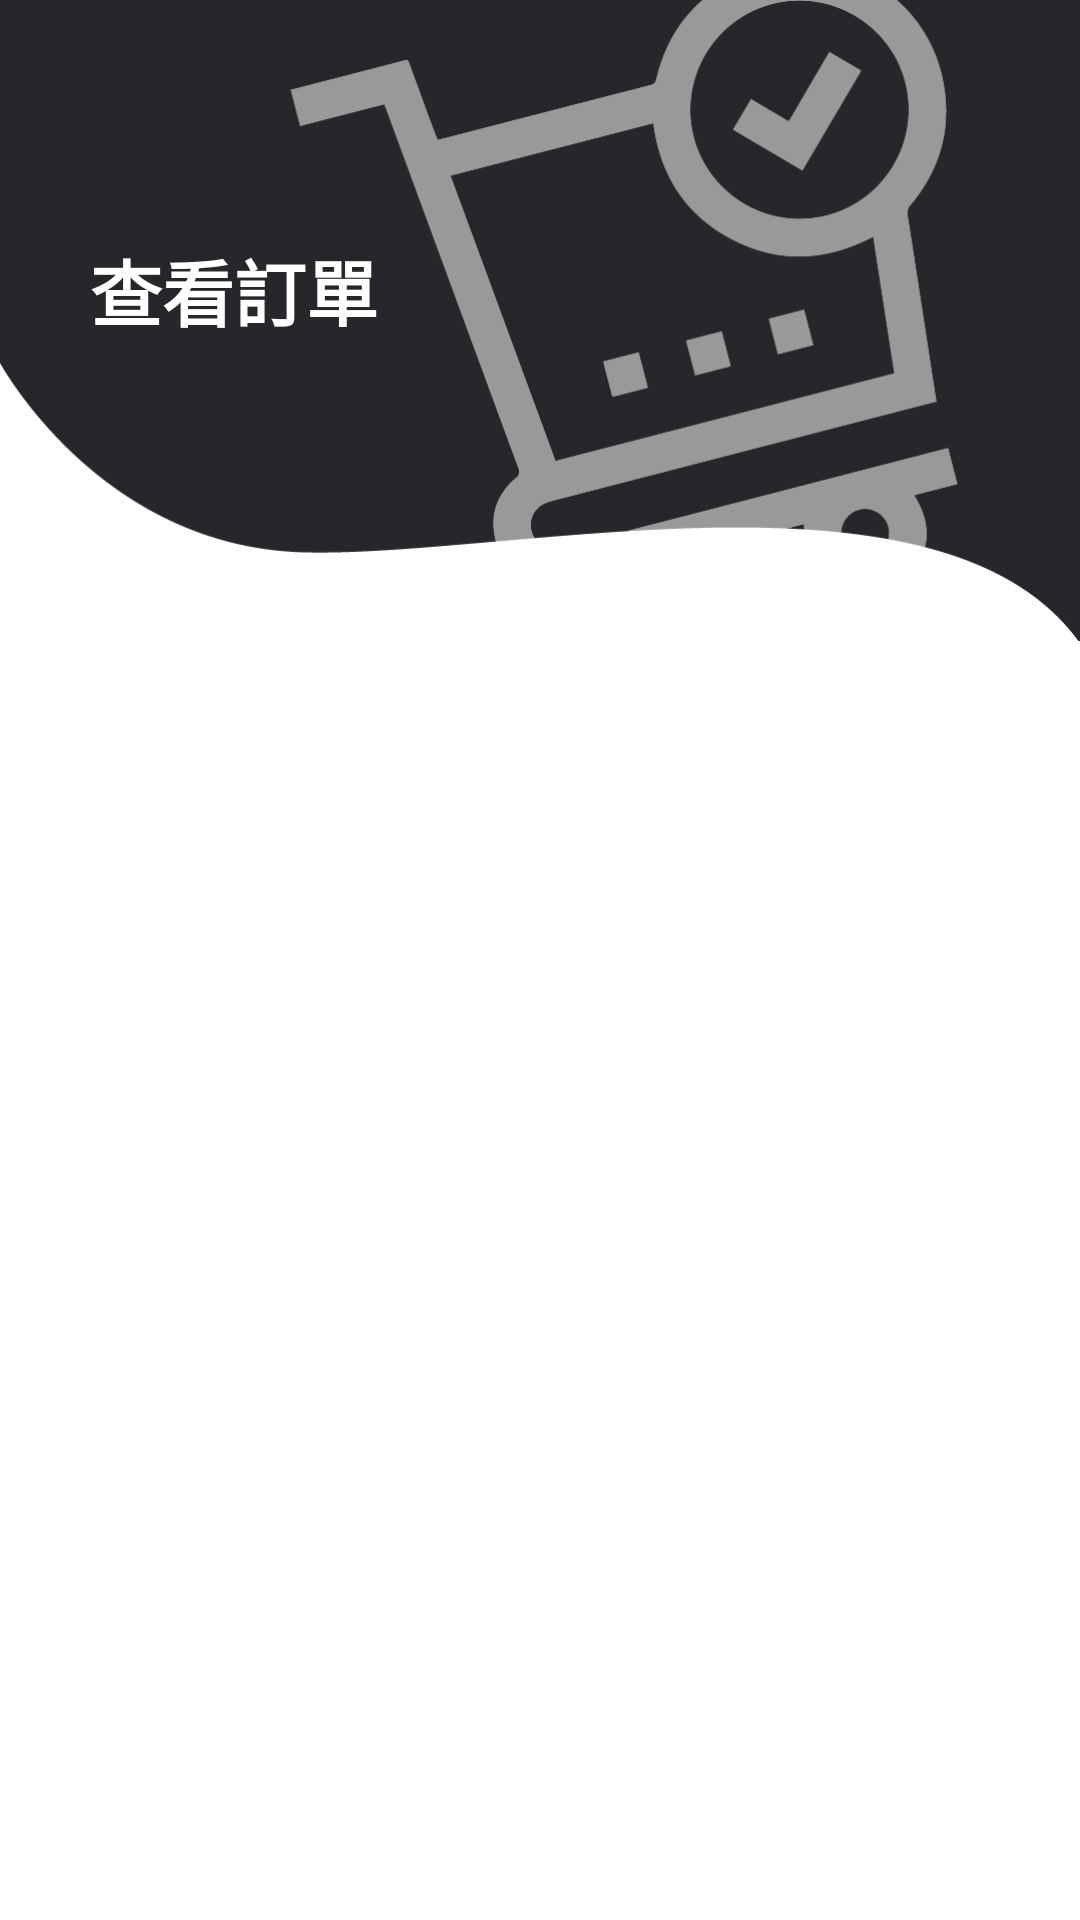

Produce the Android XML layout that renders to this screen, including the resource entries it uses.
<!-- AndroidManifest.xml: application theme Theme.Test2 -->
<!-- res/layout/activity_order_query.xml -->
<?xml version="1.0" encoding="utf-8"?>

<androidx.constraintlayout.widget.ConstraintLayout xmlns:android="http://schemas.android.com/apk/res/android"
    xmlns:app="http://schemas.android.com/apk/res-auto"
    xmlns:tools="http://schemas.android.com/tools"
    android:layout_width="match_parent"
    android:layout_height="match_parent"
    tools:context=".activity.profile.OrderQuery">

    <androidx.constraintlayout.widget.ConstraintLayout
        android:id="@+id/constraintLayout10"
        android:layout_width="0dp"
        android:layout_height="wrap_content"
        app:layout_constraintEnd_toEndOf="parent"
        app:layout_constraintStart_toStartOf="parent"
        app:layout_constraintTop_toTopOf="parent">

        <ImageView
            android:id="@+id/imageView9"
            android:layout_width="wrap_content"
            android:layout_height="wrap_content"
            android:adjustViewBounds="true"
            android:scaleType="fitXY"
            android:src="@drawable/i8_background_top2"
            app:layout_constraintEnd_toEndOf="parent"
            app:layout_constraintStart_toStartOf="parent"
            app:layout_constraintTop_toTopOf="parent" />

        <androidx.appcompat.widget.Toolbar
            android:id="@+id/toolbar8"
            android:layout_width="match_parent"
            android:layout_height="wrap_content"
            android:layout_marginTop="8dp"
            android:background="#00000000"
            android:minHeight="?attr/actionBarSize"
            android:theme="?attr/actionBarTheme"
            app:layout_constraintEnd_toEndOf="parent"
            app:layout_constraintStart_toStartOf="parent"
            app:layout_constraintTop_toTopOf="parent" />

        <LinearLayout
            android:layout_width="0dp"
            android:layout_height="0dp"
            android:orientation="horizontal"
            app:layout_constraintBottom_toBottomOf="@+id/toolbar8"
            app:layout_constraintEnd_toEndOf="@+id/toolbar8"
            app:layout_constraintStart_toStartOf="@+id/toolbar8"
            app:layout_constraintTop_toTopOf="@+id/toolbar8">

            <ImageButton
                android:id="@+id/btnToBackProfileOrderQuery"
                android:layout_width="wrap_content"
                android:layout_height="match_parent"
                android:background="#00000000"
                android:paddingLeft="16dp"
                android:paddingRight="16dp"
                android:tint="@color/fifth"
                app:srcCompat="@drawable/ic_back"
                tools:ignore="VectorDrawableCompat" />

        </LinearLayout>

        <TextView
            android:id="@+id/textView26"
            android:layout_width="match_parent"
            android:layout_height="wrap_content"
            android:fontFamily="@font/notoseriftc_semibold"
            android:paddingLeft="30dp"
            android:paddingTop="15dp"
            android:paddingRight="30dp"
            android:paddingBottom="15dp"
            android:text="查看訂單"
            android:textColor="@color/sixth"
            android:textSize="24sp"
            android:textStyle="bold"
            app:layout_constraintEnd_toEndOf="parent"
            app:layout_constraintStart_toStartOf="parent"
            app:layout_constraintTop_toBottomOf="@+id/toolbar8" />

    </androidx.constraintlayout.widget.ConstraintLayout>

    <androidx.recyclerview.widget.RecyclerView
        android:id="@+id/orderList"
        android:layout_width="match_parent"
        android:layout_height="0dp"
        app:layout_constraintBottom_toBottomOf="parent"
        app:layout_constraintEnd_toEndOf="parent"
        app:layout_constraintStart_toStartOf="parent"
        app:layout_constraintTop_toBottomOf="@+id/constraintLayout10">

    </androidx.recyclerview.widget.RecyclerView>

    <TextView
        android:id="@+id/msgNotFoundOrder"
        android:layout_width="match_parent"
        android:layout_height="wrap_content"
        android:fontFamily="@font/notoseriftc_semibold"
        android:gravity="center"
        android:text="沒有訂單紀錄，快去下單吧！"
        android:textColor="@color/fourth"
        android:visibility="gone"
        app:layout_constraintEnd_toEndOf="parent"
        app:layout_constraintStart_toStartOf="parent"
        app:layout_constraintTop_toBottomOf="@+id/constraintLayout10"
        tools:visibility="gone" />
</androidx.constraintlayout.widget.ConstraintLayout>
<!-- resources referenced by this layout -->
<resources>
  <color name="fifth">#AFABAB</color>
  <color name="fourth">#313337</color>
  <color name="sixth">#FFFFFF</color>
  <!-- drawable i8_background_top2: png bitmap (drawable, 37265 bytes) -->
  <style name="Theme.Test2" parent="Theme.MaterialComponents.DayNight.DarkActionBar">
          
          <item name="colorPrimary">@color/first</item>
          <item name="colorPrimaryVariant">@color/second</item>
          <item name="colorOnPrimary">@color/fourth</item>
          
          <item name="colorSecondary">@color/fifth</item>
          <item name="colorSecondaryVariant">@color/fourth</item>
          <item name="colorOnSecondary">@color/first</item>
          
          <item name="android:statusBarColor" tools:targetApi="l">?attr/colorPrimaryVariant</item>
          
  
          <item name="android:actionMenuTextColor">@color/fourth</item>
      </style>
  <color name="first">#000000</color>
  <color name="second">#3B3B3B</color>
</resources>
